Run: headless pygame with SDL's dummy video driver; simulated clock (each Clock.tick advances the game by its frame time, no real sleeping); random seed 0; keys injected as events and as key.get_pressed() state; no mouse input.
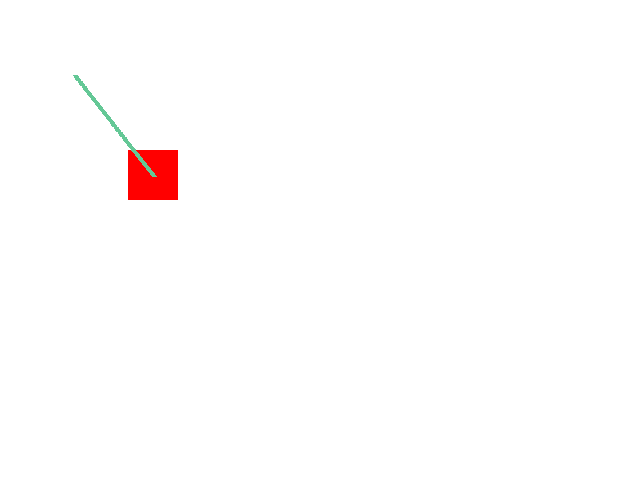
Frame 1 of 4 · flips 1–60 · no input
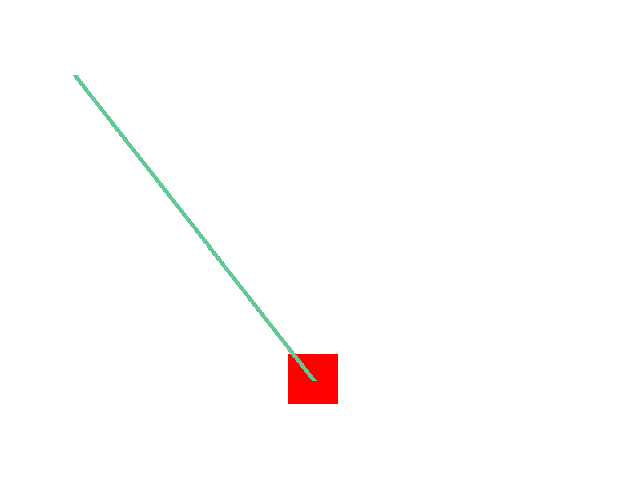
Frame 2 of 4 · flips 61–180 · tapped SPACE, RETURN · held RIGHT (→), D
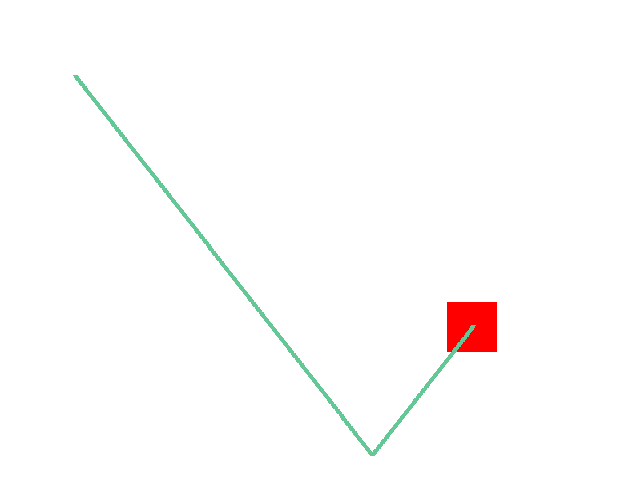
Frame 3 of 4 · flips 181–300 · held DOWN (↓), S
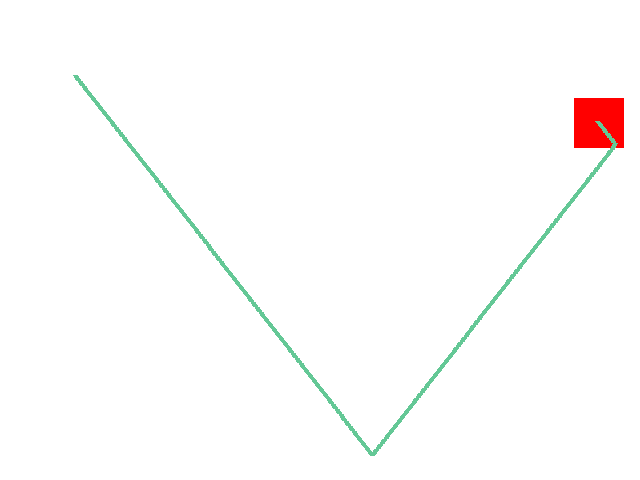
Frame 4 of 4 · flips 301–420 · held LEFT (←), A, UP (↑), W

The pygame program that drew these frames:

import pygame
from sys import exit
draw_lines=True
line_col=(100,200,150)
pygame.init()
screen=pygame.display.set_mode((640,480))
clock=pygame.time.Clock()
x,y=(50,50)
points=[(x+25,y+25)]
speed_x,speed_y=133,170
while 1:
    for event in pygame.event.get():
        if event.type==pygame.QUIT:
            pygame.quit()
            exit()
    screen.fill((255,255,255))
    pygame.draw.rect(screen,(255,0,0),(x,y,50,50))
    time_passed=clock.tick(100)
    x+=(time_passed/1000.0)*(speed_x)
    y+=(time_passed/1000.0)*(speed_y)
    if x>640-50:
        speed_x=-speed_x
        x=640-50
    elif x<0:
        speed_x=-speed_x
        x=0
    if y>480-50:
        speed_y=-speed_y
        y=480-50
    elif y<0:
        speed_y=-speed_y
        y=0
    if draw_lines==True:
        points.append((x+25,y+25))
        if len(points)>2:
            pygame.draw.lines(screen,line_col,False,points,5)
        if len(points)>1000:
            del points[0]
    pygame.display.update()
